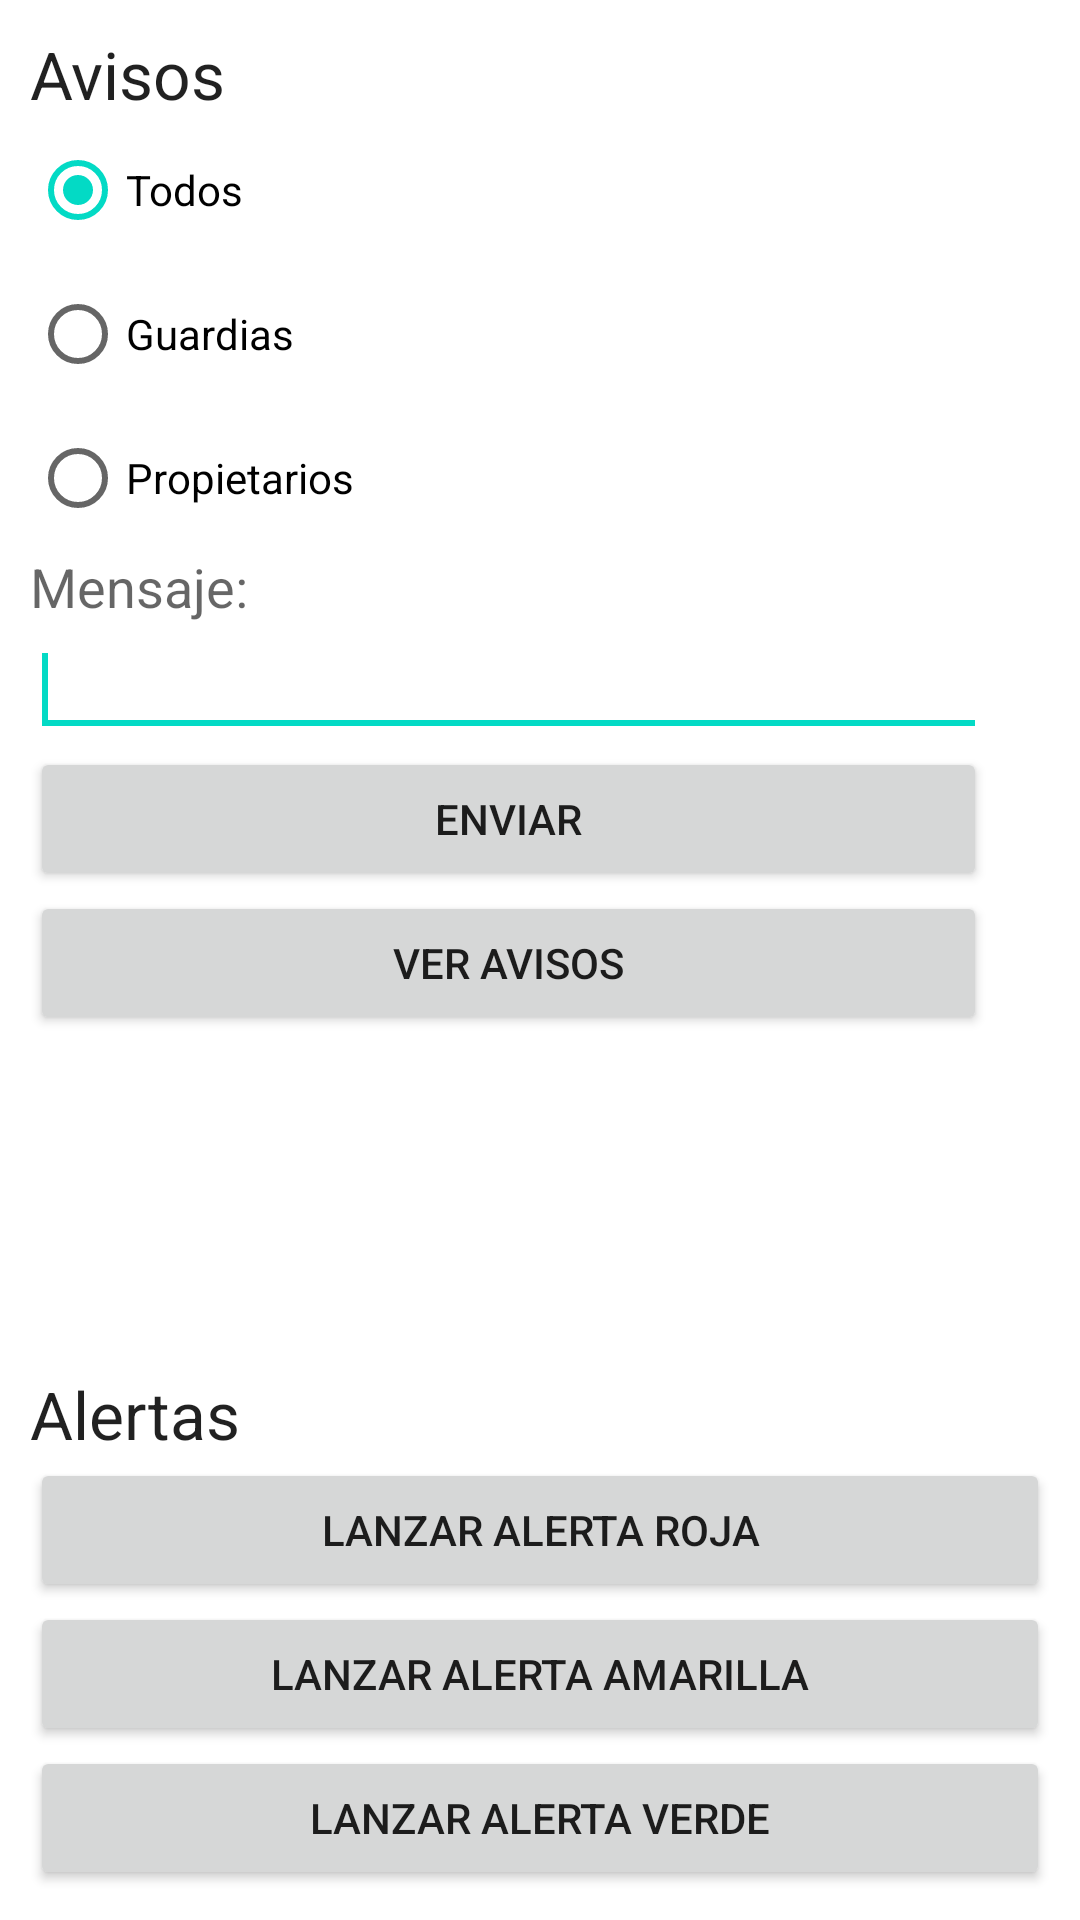

Layout XML and referenced resources for this Android screen:
<!-- AndroidManifest.xml: application theme AppTheme -->
<!-- res/layout/activity_alarma.xml -->
<?xml version="1.0" encoding="utf-8"?>
<RelativeLayout xmlns:android="http://schemas.android.com/apk/res/android"
    android:layout_width="match_parent"
    android:layout_height="match_parent"
    android:orientation="vertical"
    android:padding="10dp" >

    <LinearLayout
        android:id="@+id/linearLayout1"
        android:layout_width="wrap_content"
        android:layout_height="wrap_content"
        android:layout_alignParentLeft="true"
        android:layout_below="@+id/radioGroup1"
        android:orientation="vertical" >

        <TextView
            android:id="@+id/TextView01"
            android:layout_width="wrap_content"
            android:layout_height="wrap_content"
            android:layout_alignParentLeft="true"
            android:layout_alignParentRight="true"
            android:layout_below="@+id/checkBox2"
            android:text="Avisos"
            android:textAppearance="?android:attr/textAppearanceLarge" />

        <RadioButton
            android:id="@+id/alarma_rb_cerrar_trancas_en_esta_area"
            android:layout_width="319dp"
            android:layout_height="wrap_content"
            android:checked="true"
            android:text="Todos" />

        <RadioButton
            android:id="@+id/alarma_rb_cerrar_todas_trancas"
            android:layout_width="match_parent"
            android:layout_height="wrap_content"
            android:text="Guardias" />

        <RadioButton
            android:id="@+id/alarma_rb_me_atacaron"
            android:layout_width="match_parent"
            android:layout_height="wrap_content"
            android:text="Propietarios" />
    </LinearLayout>

    <TextView
        android:id="@+id/textView1"
        android:layout_width="wrap_content"
        android:layout_height="wrap_content"
        android:layout_alignParentLeft="true"
        android:layout_below="@+id/linearLayout1"
        android:text="Mensaje:"
        android:textAppearance="?android:attr/textAppearanceMedium" />

    <EditText
        android:id="@+id/text_mensaje_aviso_alarma"
        android:layout_width="wrap_content"
        android:layout_height="wrap_content"
        android:layout_alignParentLeft="true"
        android:layout_alignRight="@+id/linearLayout1"
        android:layout_below="@+id/textView1"
        android:ems="10" >

        <requestFocus />
    </EditText>

    <Button
        android:id="@+id/button2"
        android:layout_width="wrap_content"
        android:layout_height="wrap_content"
        android:layout_alignParentBottom="true"
        android:layout_alignParentLeft="true"
        android:layout_alignParentRight="true"
        android:onClick="onVerde"
        android:text="Lanzar Alerta Verde" />

    <Button
        android:id="@+id/button3"
        android:layout_width="wrap_content"
        android:layout_height="wrap_content"
        android:layout_above="@+id/button2"
        android:layout_alignParentLeft="true"
        android:layout_alignParentRight="true"
        android:onClick="onAmarillo"
        android:text="Lanzar Alerta Amarilla" />

    <Button
        android:id="@+id/button4"
        android:layout_width="wrap_content"
        android:layout_height="wrap_content"
        android:layout_above="@+id/button3"
        android:layout_alignParentLeft="true"
        android:layout_alignRight="@+id/button3"
        android:onClick="onRojo"
        android:text="Lanzar Alerta Roja" />

    <TextView
        android:id="@+id/textView2"
        android:layout_width="wrap_content"
        android:layout_height="wrap_content"
        android:layout_above="@+id/button4"
        android:layout_alignParentLeft="true"
        android:text="Alertas"
        android:textAppearance="?android:attr/textAppearanceLarge" />

    <Button
        android:id="@+id/button1"
        android:layout_width="wrap_content"
        android:layout_height="wrap_content"
        android:layout_alignParentLeft="true"
        android:layout_alignRight="@+id/text_mensaje_aviso_alarma"
        android:layout_below="@+id/text_mensaje_aviso_alarma"
        android:onClick="onAlertar"
        android:text="Enviar" />

    <Button
        android:id="@+id/button5"
        android:layout_width="wrap_content"
        android:layout_height="wrap_content"
        android:layout_alignParentLeft="true"
        android:layout_alignRight="@+id/button1"
        android:layout_below="@+id/button1"
        android:onClick="onVerAvisos"
        android:text="Ver Avisos" />

</RelativeLayout>
<!-- resources referenced by this layout -->
<resources>

</resources>
